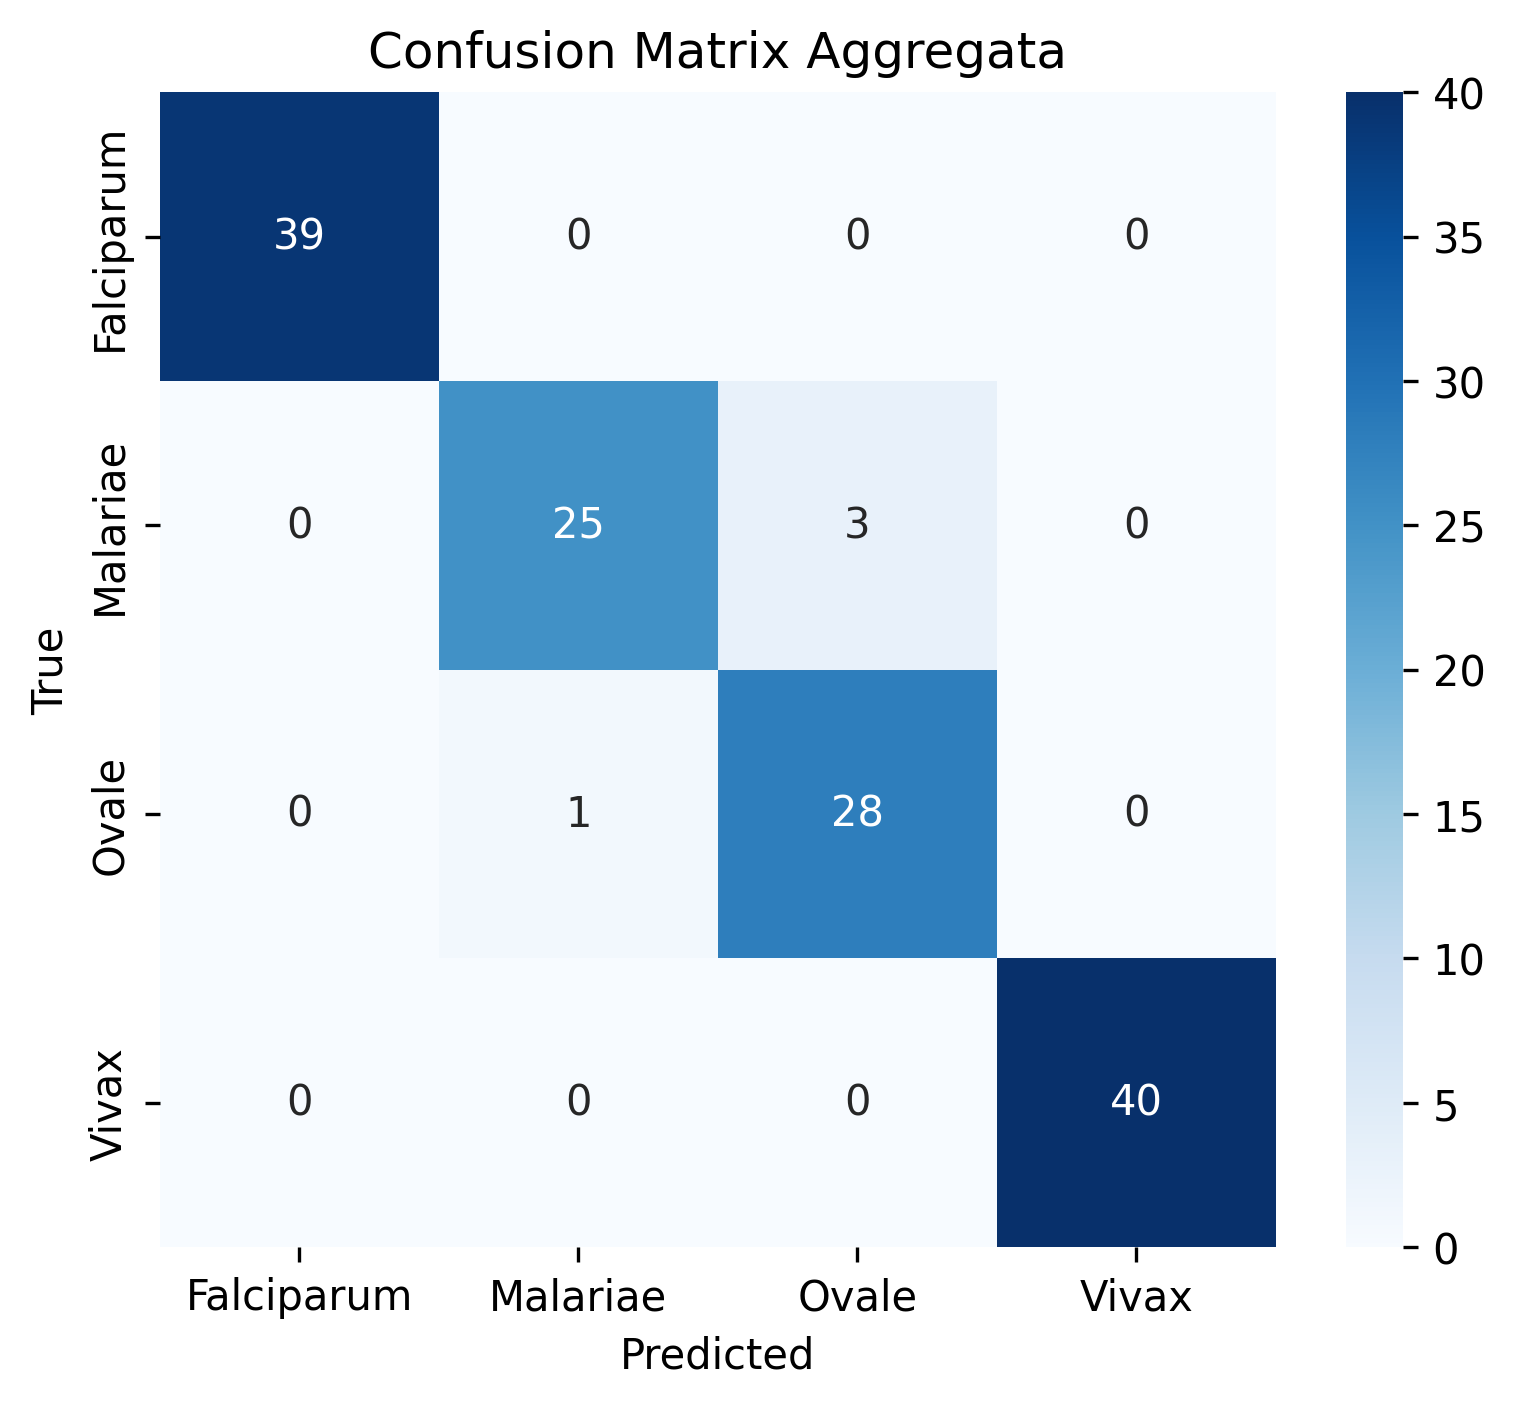

Data behind this chart, as committed beside it:
3.900000000000000000e+01, 0.000000000000000000e+00, 0.000000000000000000e+00, 0.000000000000000000e+00
0.000000000000000000e+00, 2.500000000000000000e+01, 3.000000000000000000e+00, 0.000000000000000000e+00
0.000000000000000000e+00, 1.000000000000000000e+00, 2.800000000000000000e+01, 0.000000000000000000e+00
0.000000000000000000e+00, 0.000000000000000000e+00, 0.000000000000000000e+00, 4.000000000000000000e+01
